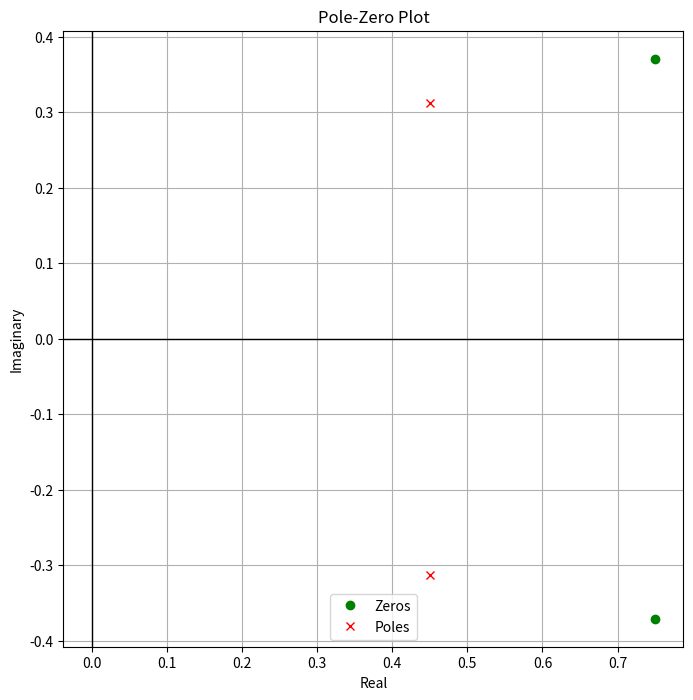

Recreate this plot in Python.
import numpy as np
import matplotlib.pyplot as plt
from scipy.signal import tf2zpk

b = [1, -1.5, 0.7]  # Numerator coefficients
a = [1, -0.9, 0.3]  # Denominator coefficients

# Compute zeros, poles, and gain
zeros, poles, gain = tf2zpk(b, a)

# Plot zeros and poles
plt.figure(figsize=(8, 8))
plt.plot(np.real(zeros), np.imag(zeros), 'go', label='Zeros')
plt.plot(np.real(poles), np.imag(poles), 'rx', label='Poles')
plt.title('Pole-Zero Plot')
plt.xlabel('Real')
plt.ylabel('Imaginary')
plt.grid()
plt.axhline(0, color='k', linewidth=1)
plt.axvline(0, color='k', linewidth=1)
plt.legend()
plt.show()

# Print zeros, poles, and gain
print("Zeros:", zeros)
print("Poles:", poles)
print("Gain:", gain)
